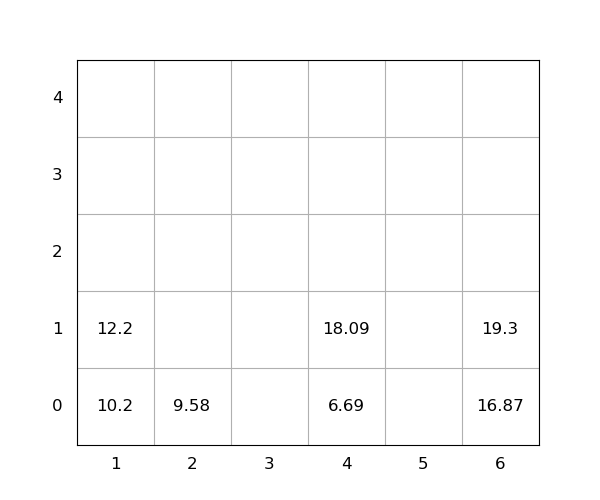

The data file committed next to this chart (first rows):
idx, loc_x, loc_y, loc_z, weight, seq, emerg, reloc, size(ft)
1, 6, 0, 0, 16.87, 1, 0, 0, 20
2, 2, 0, 0, 9.58, 2, 0, 0, 20
3, 4, 0, 0, 6.69, 3, 0, 0, 20
4, 1, 0, 0, 10.2, 4, 0, 0, 20
5, 1, 0, 1, 12.2, 5, 0, 0, 20
6, 6, 0, 1, 19.3, 6, 0, 0, 20
7, 4, 0, 1, 18.09, 7, 0, 0, 20
